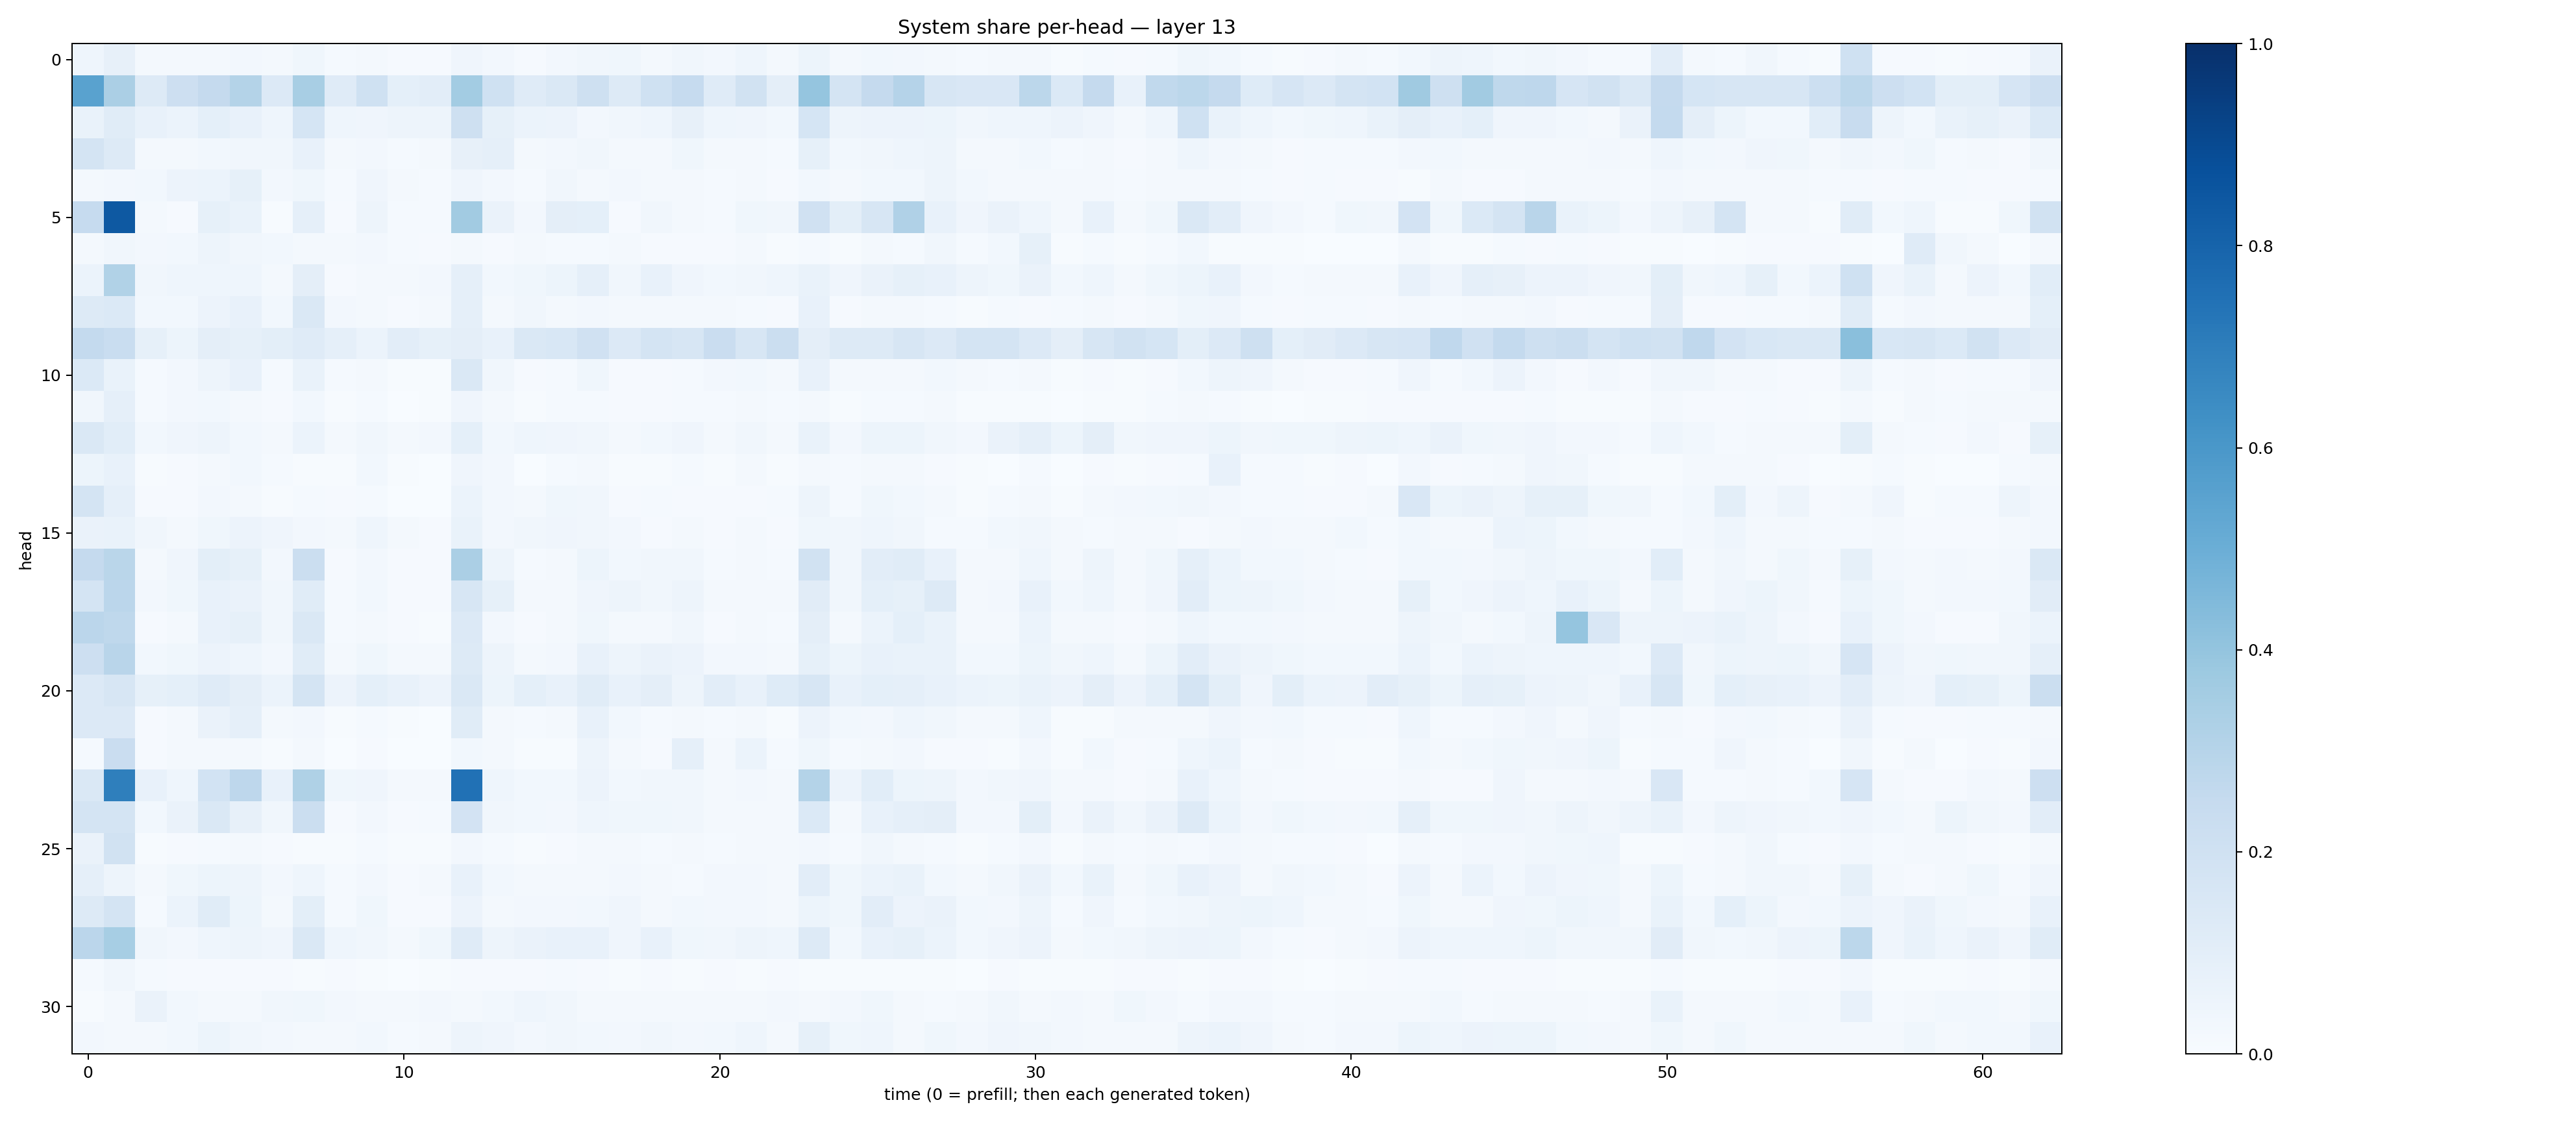

Data behind this chart, as committed beside it:
0.043684166, 0.078474216, 0.017770419, 0.015844407, 0.017940516, 0.024863677, 0.018417228, 0.03875193, 0.014843516, 0.016044578, 0.008052224, 0.011521668, 0.040996898, 0.026787393, 0.009863981, 0.024393823, 0.03249941, 0.036241196, 0.020437667, 0.032246973, 0.027000474, 0.044218205, 0.020732652, 0.054304108
0.5518, 0.3349, 0.1298, 0.2126, 0.2521, 0.3069, 0.134, 0.3409, 0.1187, 0.2029, 0.09125, 0.1054, 0.3582, 0.2021, 0.1181, 0.1452, 0.2067, 0.1305, 0.2017, 0.2486, 0.1202, 0.1947, 0.0952, 0.3972
0.06971, 0.116, 0.07195, 0.06032, 0.09176, 0.0779, 0.04592, 0.1705, 0.04414, 0.04294, 0.04787, 0.04823, 0.2039, 0.08348, 0.06193, 0.05729, 0.02372, 0.03338, 0.04656, 0.07966, 0.04491, 0.0391, 0.03004, 0.1707
0.175, 0.1294, 0.01849, 0.01928, 0.03039, 0.03337, 0.03228, 0.0733, 0.01963, 0.02627, 0.01266, 0.01927, 0.08024, 0.08886, 0.02196, 0.02581, 0.03186, 0.02267, 0.01815, 0.03556, 0.02172, 0.01782, 0.01223, 0.08583
0.01868, 0.02511, 0.02854, 0.05678, 0.05965, 0.08209, 0.02719, 0.03896, 0.01388, 0.03933, 0.02283, 0.0121, 0.04081, 0.02679, 0.01548, 0.03304, 0.02298, 0.02517, 0.01682, 0.0166, 0.0146, 0.01693, 0.009054, 0.02894
0.2466, 0.8423, 0.02279, 0.011, 0.08296, 0.06865, 0.00715, 0.08761, 0.00943, 0.04889, 0.01308, 0.01434, 0.3624, 0.06291, 0.02469, 0.09606, 0.0921, 0.009081, 0.03514, 0.01923, 0.01517, 0.03764, 0.03335, 0.1957
0.02207, 0.03313, 0.02674, 0.03105, 0.04717, 0.03153, 0.03063, 0.02098, 0.01949, 0.02567, 0.01195, 0.009087, 0.02116, 0.00864, 0.01604, 0.01526, 0.01184, 0.01864, 0.01094, 0.008613, 0.01043, 0.01795, 0.005477, 0.01222
0.06214, 0.3148, 0.03171, 0.04666, 0.04463, 0.04305, 0.02059, 0.0952, 0.01091, 0.0192, 0.01629, 0.02376, 0.08743, 0.03099, 0.03735, 0.05135, 0.0877, 0.03422, 0.07408, 0.04014, 0.0312, 0.03324, 0.04566, 0.06843
0.128, 0.1369, 0.02869, 0.02798, 0.05521, 0.07461, 0.02956, 0.1462, 0.02509, 0.02175, 0.009961, 0.01662, 0.08664, 0.02101, 0.03291, 0.02083, 0.02421, 0.01779, 0.01699, 0.02025, 0.01976, 0.01237, 0.009409, 0.07704
0.2556, 0.2342, 0.08223, 0.05145, 0.09453, 0.08493, 0.1003, 0.1172, 0.08675, 0.05903, 0.1019, 0.08558, 0.09592, 0.07504, 0.1447, 0.1553, 0.1954, 0.1334, 0.1762, 0.1567, 0.2287, 0.16, 0.2211, 0.09658
0.1397, 0.069, 0.0127, 0.02439, 0.04795, 0.07034, 0.01464, 0.06805, 0.01345, 0.02184, 0.006872, 0.00666, 0.1423, 0.03257, 0.009761, 0.01259, 0.03662, 0.01155, 0.01047, 0.01446, 0.02435, 0.02792, 0.01608, 0.0725
0.03475, 0.08922, 0.01208, 0.02488, 0.03053, 0.02185, 0.008001, 0.0302, 0.006821, 0.01252, 0.002588, 0.004317, 0.04169, 0.02048, 0.00524, 0.01254, 0.01258, 0.008336, 0.01068, 0.0119, 0.01324, 0.02203, 0.01324, 0.02277
0.1434, 0.1058, 0.02974, 0.04021, 0.04827, 0.03008, 0.01814, 0.06049, 0.01689, 0.03177, 0.02102, 0.0271, 0.09288, 0.02837, 0.04415, 0.03958, 0.03368, 0.02223, 0.02955, 0.03926, 0.01853, 0.03137, 0.02019, 0.06787
0.05307, 0.07689, 0.005683, 0.009949, 0.01772, 0.03122, 0.01491, 0.005056, 0.006685, 0.02885, 0.006787, 0.002599, 0.04008, 0.02603, 0.003694, 0.01353, 0.01614, 0.007568, 0.005102, 0.014, 0.005616, 0.02141, 0.004876, 0.02147
0.1746, 0.08671, 0.008629, 0.008298, 0.02396, 0.01689, 0.007808, 0.0151, 0.0102, 0.01428, 0.003141, 0.002661, 0.06074, 0.02564, 0.02093, 0.03845, 0.03475, 0.009348, 0.01322, 0.01003, 0.009135, 0.01007, 0.01248, 0.04706
0.06344, 0.06751, 0.0323, 0.01847, 0.03852, 0.05547, 0.03959, 0.02469, 0.01658, 0.04499, 0.01686, 0.01005, 0.06888, 0.02456, 0.03513, 0.03951, 0.03501, 0.02635, 0.01146, 0.01772, 0.009594, 0.01724, 0.01164, 0.03745
0.2507, 0.2881, 0.02208, 0.04048, 0.09947, 0.08548, 0.02676, 0.2251, 0.01154, 0.0242, 0.01134, 0.009664, 0.3335, 0.04973, 0.01381, 0.02086, 0.05094, 0.02871, 0.0323, 0.03162, 0.01533, 0.01899, 0.01538, 0.1926
0.1797, 0.2825, 0.02503, 0.03803, 0.07475, 0.06597, 0.0316, 0.1145, 0.01467, 0.03019, 0.008555, 0.011, 0.159, 0.08205, 0.01687, 0.01986, 0.04155, 0.04853, 0.03365, 0.04937, 0.01574, 0.02169, 0.01579, 0.1119
0.2843, 0.2729, 0.01092, 0.02239, 0.07157, 0.08316, 0.0316, 0.1441, 0.01419, 0.01928, 0.009177, 0.005145, 0.1344, 0.024, 0.008256, 0.01665, 0.03577, 0.02192, 0.01978, 0.03462, 0.01103, 0.01921, 0.01326, 0.09547
0.2113, 0.2923, 0.02739, 0.03796, 0.05471, 0.04321, 0.02522, 0.116, 0.02205, 0.03699, 0.01927, 0.01901, 0.128, 0.04891, 0.02033, 0.02719, 0.07089, 0.04691, 0.06342, 0.05604, 0.0258, 0.02457, 0.02125, 0.08569
0.1329, 0.1638, 0.08315, 0.09229, 0.1191, 0.09429, 0.06217, 0.1772, 0.05556, 0.09262, 0.07276, 0.05593, 0.1411, 0.05351, 0.08986, 0.07152, 0.1141, 0.07478, 0.09568, 0.0488, 0.1045, 0.07376, 0.1248, 0.1608
0.1335, 0.1335, 0.008842, 0.01812, 0.06476, 0.08776, 0.01685, 0.02624, 0.006239, 0.01291, 0.006202, 0.003685, 0.115, 0.02206, 0.01212, 0.01744, 0.07537, 0.02904, 0.01402, 0.02057, 0.01341, 0.01828, 0.006759, 0.05514
0.01181, 0.23, 0.01045, 0.0171, 0.01567, 0.01598, 0.005237, 0.01772, 0.003116, 0.008752, 0.002664, 0.00173, 0.02988, 0.01634, 0.00417, 0.006968, 0.04721, 0.01755, 0.01026, 0.08793, 0.01823, 0.05944, 0.01216, 0.03703
0.1452, 0.6949, 0.07077, 0.04484, 0.1866, 0.2755, 0.07264, 0.3241, 0.03601, 0.0423, 0.01837, 0.01586, 0.7485, 0.0462, 0.03069, 0.02745, 0.05593, 0.0296, 0.03172, 0.03367, 0.02247, 0.02669, 0.02281, 0.3075
0.1773, 0.1765, 0.02854, 0.06269, 0.1423, 0.07855, 0.03184, 0.2195, 0.01068, 0.02604, 0.01134, 0.01428, 0.1818, 0.03158, 0.02954, 0.02684, 0.04478, 0.03668, 0.03856, 0.03266, 0.0231, 0.01918, 0.0212, 0.1381
0.06604, 0.1876, 0.006253, 0.008864, 0.01446, 0.01849, 0.01091, 0.007219, 0.007278, 0.01501, 0.004778, 0.005958, 0.02611, 0.01445, 0.005157, 0.01158, 0.01916, 0.01626, 0.01172, 0.01811, 0.01554, 0.02089, 0.01682, 0.02571
0.08621, 0.04769, 0.02282, 0.03575, 0.05469, 0.04965, 0.02672, 0.04469, 0.01512, 0.02582, 0.01027, 0.02288, 0.07559, 0.02759, 0.01972, 0.02329, 0.02287, 0.02728, 0.02225, 0.01451, 0.0259, 0.02444, 0.01872, 0.1053
0.1261, 0.1727, 0.01218, 0.06006, 0.1137, 0.05237, 0.021, 0.1008, 0.01562, 0.03585, 0.01114, 0.01012, 0.05593, 0.02056, 0.02364, 0.027, 0.02777, 0.04137, 0.01985, 0.0281, 0.02368, 0.02571, 0.02317, 0.05214
0.2839, 0.3461, 0.03355, 0.02544, 0.04635, 0.05041, 0.0397, 0.142, 0.04553, 0.03157, 0.01793, 0.03871, 0.1174, 0.04786, 0.06289, 0.07212, 0.07518, 0.0426, 0.07743, 0.03537, 0.03439, 0.04766, 0.04659, 0.1294
0.0153, 0.03337, 0.01364, 0.008198, 0.007974, 0.01131, 0.009661, 0.00475, 0.01025, 0.006893, 0.003073, 0.006286, 0.009037, 0.01158, 0.01013, 0.0151, 0.007822, 0.006756, 0.00795, 0.00455, 0.009719, 0.00637, 0.01023, 0.005775
0.007356, 0.02304, 0.06384, 0.02966, 0.02045, 0.01656, 0.03269, 0.03648, 0.02712, 0.02065, 0.01914, 0.02644, 0.01986, 0.0294, 0.04408, 0.03387, 0.02002, 0.02253, 0.02228, 0.01728, 0.01654, 0.01926, 0.02398, 0.0173
0.02495, 0.02084, 0.02215, 0.02884, 0.05273, 0.03205, 0.02459, 0.02182, 0.01801, 0.03017, 0.01399, 0.02185, 0.04715, 0.03928, 0.02362, 0.03441, 0.02994, 0.025, 0.03329, 0.02625, 0.03041, 0.04598, 0.01723, 0.08564
